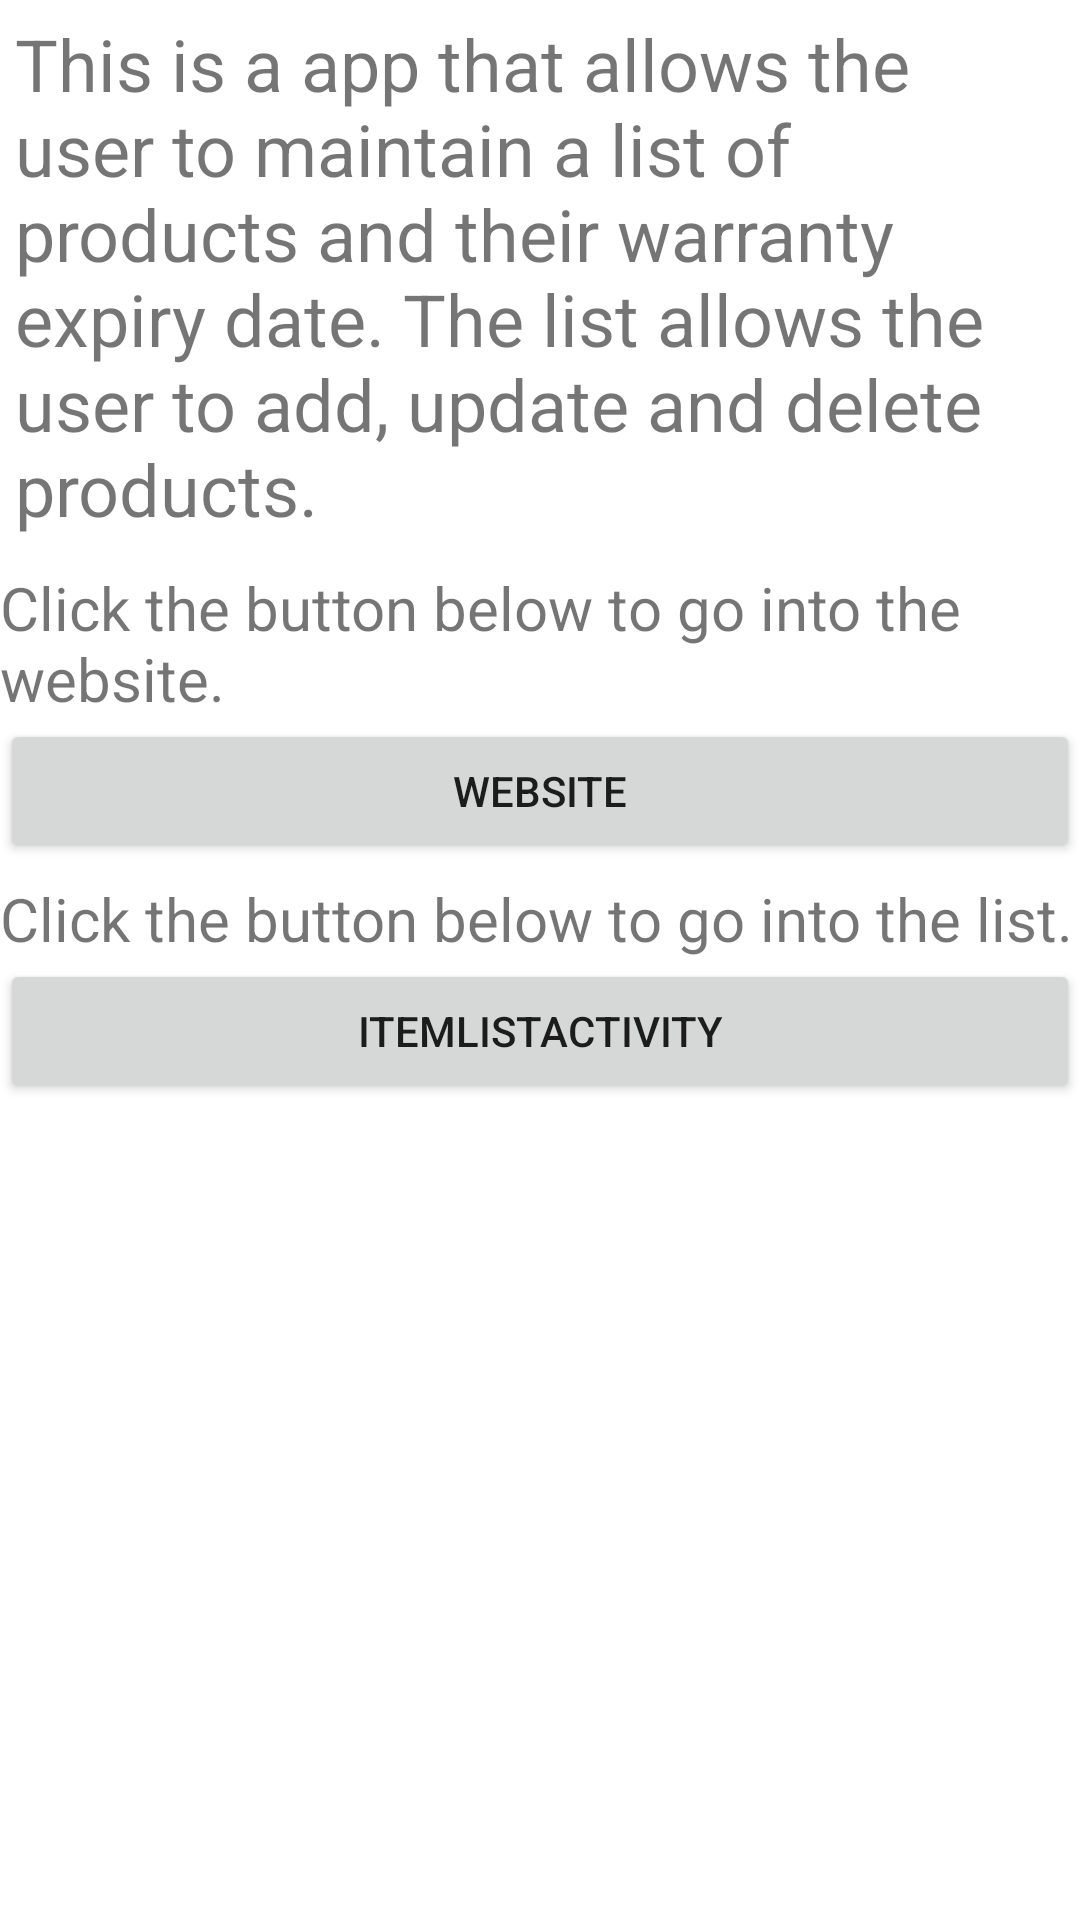

Here is an Android app screen rendered from its layout file. Give the layout XML and the strings, colors and styles it references.
<!-- AndroidManifest.xml: application theme Theme.C346_assignment -->
<!-- res/layout/activity_main.xml -->
<?xml version="1.0" encoding="utf-8"?>
<LinearLayout xmlns:android="http://schemas.android.com/apk/res/android"
    xmlns:app="http://schemas.android.com/apk/res-auto"
    xmlns:tools="http://schemas.android.com/tools"
    android:layout_width="match_parent"
    android:layout_height="match_parent"
    android:orientation="vertical"
    tools:context=".MainActivity">

    <TextView
        android:layout_width="wrap_content"
        android:layout_height="wrap_content"
        android:layout_margin="5dp"
        android:text="This is a app that allows the user to maintain a list of products and their warranty expiry date. The list allows the user to add, update and delete products."
        android:textSize="24sp" />

    <TextView
        android:id="@+id/textView"
        android:layout_width="match_parent"
        android:layout_height="wrap_content"
        android:layout_marginTop="5dp"
        android:text="Click the button below to go into the website."
        android:textSize="20sp" />

    <Button
        android:id="@+id/buttonWeb"
        android:layout_width="match_parent"
        android:layout_height="wrap_content"
        android:text="@string/Website" />

    <TextView
        android:id="@+id/textView2"
        android:layout_width="match_parent"
        android:layout_height="wrap_content"
        android:layout_marginTop="5dp"
        android:text="Click the button below to go into the list."
        android:textSize="20sp" />

    <Button
        android:id="@+id/buttonAct"
        android:layout_width="match_parent"
        android:layout_height="wrap_content"
        android:text="@string/ItemListActivity" />

</LinearLayout>
<!-- resources referenced by this layout -->
<resources>
  <string name="ItemListActivity">ItemListActivity</string>
  <string name="Website">Website</string>
  <style name="Theme.C346_assignment" parent="Theme.MaterialComponents.DayNight.DarkActionBar">
          
          <item name="colorPrimary">@color/purple_500</item>
          <item name="colorPrimaryVariant">@color/purple_700</item>
          <item name="colorOnPrimary">@color/white</item>
          
          <item name="colorSecondary">@color/teal_200</item>
          <item name="colorSecondaryVariant">@color/teal_700</item>
          <item name="colorOnSecondary">@color/black</item>
          
          <item name="android:statusBarColor" tools:targetApi="l">?attr/colorPrimaryVariant</item>
          
      </style>
  <!-- not gathered from this repository: default colours our renderer supplied (Android Studio template values) -->
  <color name="purple_500">#FF6200EE</color>
  <color name="purple_700">#FF3700B3</color>
  <color name="teal_200">#FF03DAC5</color>
  <color name="teal_700">#FF018786</color>
  <color name="black">#FF000000</color>
  <color name="white">#FFFFFFFF</color>
</resources>
